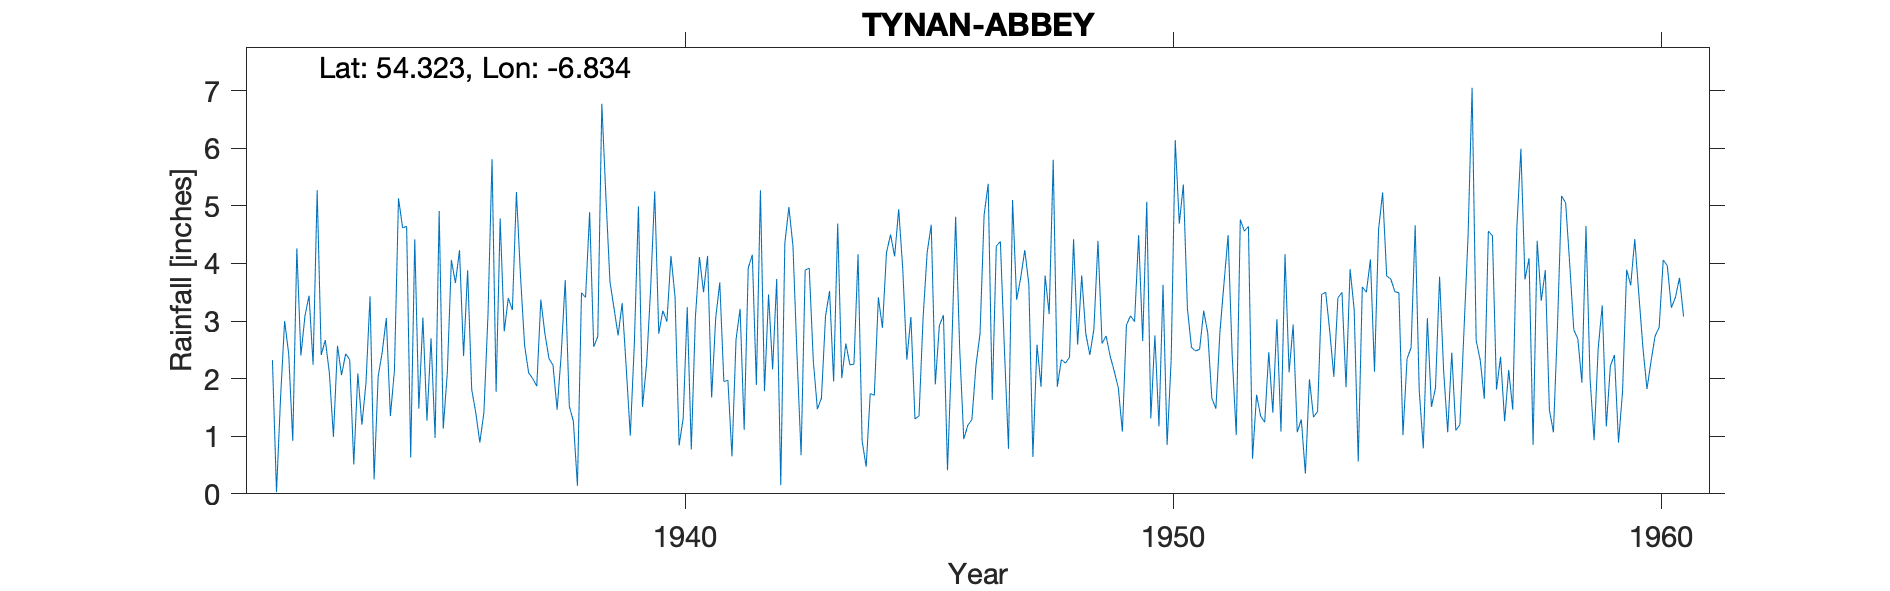

The file beside this chart, header and first rows:
TYNAN ABBEY, , , , , , , , , , , , , , , , , , , , , , , 
Grid ref, IH759422, Long, -6.834, Lat, 54.32, Elevation, 167, ft, , , , , , , , , , , , , , , 
Station no, 6192/5, , , , , , , , , , , , , , , , , , , , , , 
, 1931, 1932, 1933, 1934, 1935, 1936, 1937, 1938, 1939, 1940, 1941, 1942, 1943, 1944, 1945, 1946, 1947, 1948, 1949, 1950, 1951, 1952, 1953
January, , 2.32, 2.41, 3.43, 1.48, 3.88, 5.24, 3.71, 3.22, 3.18, 1.67, 5.27, 3.92, 4.16, 2.33, 4.81, 2.5, 5.8, 2.61, 1.31, 2.51, 4.64, 1.07
February, , 0.03, 2.67, 0.25, 3.06, 1.81, 3.78, 1.52, 2.75, 2.99, 3.05, 1.78, 2.31, 0.92, 3.07, 2.51, 0.78, 1.86, 2.74, 2.75, 3.18, 0.61, 1.29
March, , 1.67, 2.1, 2.04, 1.27, 1.41, 2.58, 1.26, 3.31, 4.13, 3.67, 3.46, 1.47, 0.47, 1.3, 0.95, 5.1, 2.33, 2.39, 1.17, 2.79, 1.72, 0.35
April, , 3, 0.99, 2.46, 2.7, 0.89, 2.1, 0.14, 2.19, 3.42, 1.95, 2.16, 1.66, 1.74, 1.35, 1.19, 3.37, 2.27, 2.13, 3.63, 1.66, 1.35, 1.99
May, , 2.43, 2.57, 3.05, 0.97, 1.41, 2, 3.49, 1.01, 0.84, 1.97, 3.73, 3.08, 1.71, 3.06, 1.29, 3.75, 2.37, 1.84, 0.85, 1.48, 1.24, 1.33
June, , 0.92, 2.06, 1.35, 4.91, 3.1, 1.87, 3.41, 2.62, 1.31, 0.65, 0.15, 3.52, 3.41, 4.19, 2.23, 4.23, 4.42, 1.08, 2.32, 2.82, 2.46, 1.43
July, , 4.26, 2.43, 2.14, 1.13, 5.81, 3.37, 4.89, 4.99, 3.24, 2.68, 4.35, 1.95, 2.88, 4.67, 2.78, 3.64, 2.59, 2.93, 6.14, 3.66, 1.41, 3.46
August, , 2.4, 2.33, 5.13, 2.1, 1.77, 2.78, 2.55, 1.51, 0.77, 3.21, 4.98, 4.69, 4.19, 1.9, 4.84, 0.64, 3.79, 3.09, 4.69, 4.49, 3.03, 3.5
September, , 3.09, 0.51, 4.62, 4.06, 4.78, 2.35, 2.73, 2.25, 3.06, 1.11, 4.3, 2.01, 4.5, 2.92, 5.38, 2.59, 2.78, 2.99, 5.37, 2.41, 1.08, 2.82
October, , 3.44, 2.09, 4.64, 3.66, 2.82, 2.23, 6.77, 3.56, 4.11, 3.92, 2.39, 2.61, 4.12, 3.1, 1.63, 1.86, 2.41, 4.49, 3.21, 1.02, 4.16, 2.03
November, , 2.24, 1.2, 0.63, 4.23, 3.4, 1.46, 5.16, 5.25, 3.5, 4.15, 0.67, 2.24, 4.94, 0.41, 4.3, 3.79, 2.86, 2.65, 2.54, 4.76, 2.11, 3.4
December, , 5.27, 1.92, 4.42, 2.39, 3.19, 2.41, 3.68, 2.78, 4.13, 1.89, 3.88, 2.25, 3.9, 2.41, 4.38, 3.12, 4.39, 5.07, 2.48, 4.56, 2.94, 3.5
Total, , 31.07, 23.28, 34.16, 31.96, 34.27, 32.17, 39.31, 35.44, 34.68, 29.92, 37.12, 31.71, 36.94, 30.71, 36.29, 35.37, 37.87, 34.01, 36.46, 35.34, 26.75, 26.17
